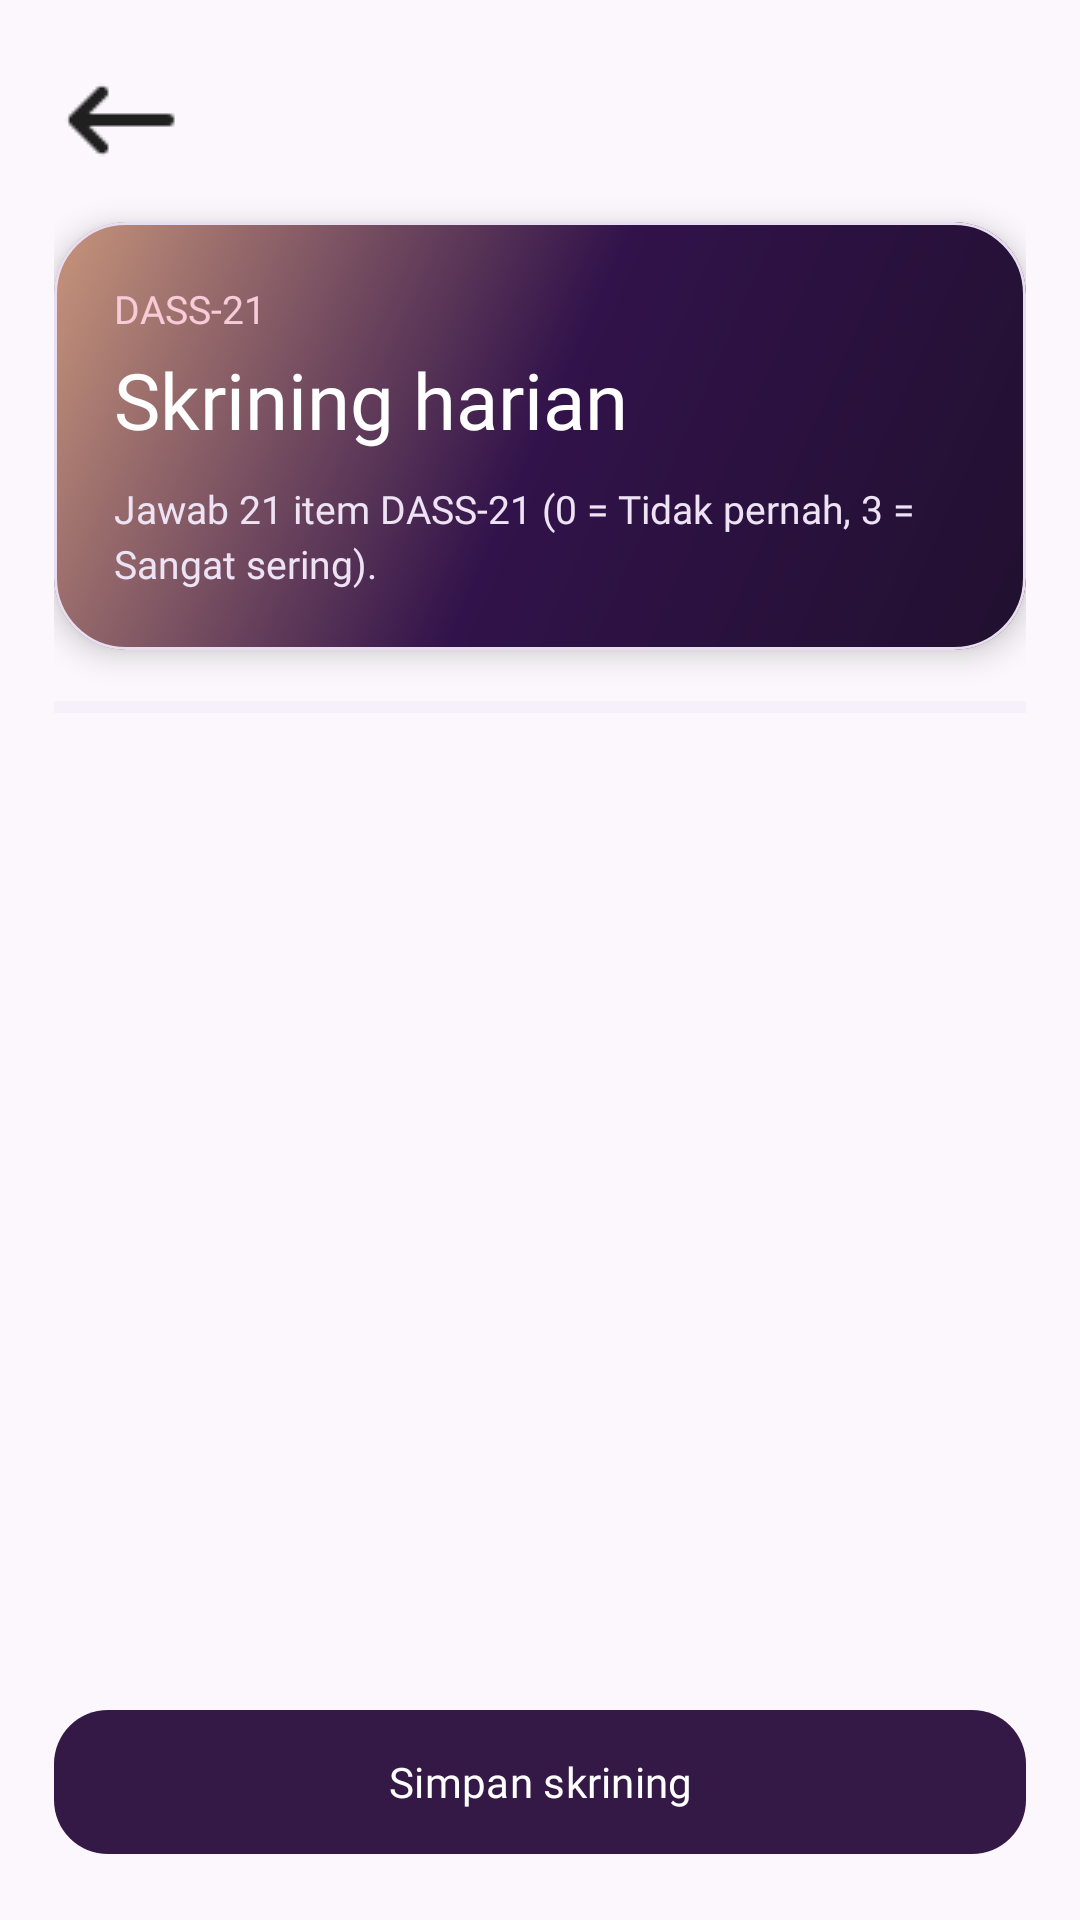

Reconstruct the res/layout file that produces this screen, plus the resources it refers to.
<!-- AndroidManifest.xml: application theme Theme.Sereluna -->
<!-- res/layout/activity_screening.xml -->
<?xml version="1.0" encoding="utf-8"?>
<androidx.constraintlayout.widget.ConstraintLayout xmlns:android="http://schemas.android.com/apk/res/android"
    xmlns:app="http://schemas.android.com/apk/res-auto"
    xmlns:tools="http://schemas.android.com/tools"
    android:layout_width="match_parent"
    android:layout_height="match_parent"
    android:background="?attr/backgroundColor"
    android:padding="18dp">

    <ImageButton
        android:id="@+id/backButton"
        android:layout_width="44dp"
        android:layout_height="44dp"
        android:background="?android:attr/selectableItemBackgroundBorderless"
        android:contentDescription="@string/back_button_description"
        android:src="@drawable/ic_back"
        app:tint="?attr/colorOnBackground"
        app:layout_constraintStart_toStartOf="parent"
        app:layout_constraintTop_toTopOf="parent" />

    <com.google.android.material.card.MaterialCardView
        android:id="@+id/screeningHeaderCard"
        android:layout_width="0dp"
        android:layout_height="wrap_content"
        android:layout_marginTop="12dp"
        app:cardBackgroundColor="@android:color/transparent"
        app:cardCornerRadius="24dp"
        app:cardElevation="6dp"
        app:layout_constraintEnd_toEndOf="parent"
        app:layout_constraintStart_toStartOf="parent"
        app:layout_constraintTop_toBottomOf="@id/backButton">

        <LinearLayout
            android:layout_width="match_parent"
            android:layout_height="wrap_content"
            android:background="@drawable/bg_luxury_header"
            android:orientation="vertical"
            android:padding="20dp">

            <TextView
                android:layout_width="wrap_content"
                android:layout_height="wrap_content"
                android:fontFamily="@font/raleway_bold"
                android:text="DASS-21"
                android:textColor="@color/brand_blush"
                android:textSize="13sp" />

            <TextView
                android:id="@+id/tvTitle"
                android:layout_width="match_parent"
                android:layout_height="wrap_content"
                android:layout_marginTop="4dp"
                android:fontFamily="@font/raleway_bold"
                android:text="@string/screening_title"
                android:textColor="@color/white"
                android:textSize="26sp" />

            <TextView
                android:id="@+id/tvSubtitle"
                android:layout_width="match_parent"
                android:layout_height="wrap_content"
                android:layout_marginTop="10dp"
                android:fontFamily="@font/raleway_medium"
                android:lineSpacingExtra="3dp"
                android:text="@string/screening_subtitle"
                android:textColor="#EDE3F4"
                android:textSize="13sp" />
        </LinearLayout>
    </com.google.android.material.card.MaterialCardView>

    <ProgressBar
        android:id="@+id/screeningProgress"
        style="?android:attr/progressBarStyleHorizontal"
        android:layout_width="0dp"
        android:layout_height="6dp"
        android:layout_marginTop="16dp"
        android:max="21"
        android:progress="0"
        android:progressTint="@color/brand_rose_gold"
        android:progressBackgroundTint="@color/brand_purple_pastel"
        app:layout_constraintEnd_toEndOf="parent"
        app:layout_constraintStart_toStartOf="parent"
        app:layout_constraintTop_toBottomOf="@id/screeningHeaderCard" />

    <TextView
        android:id="@+id/tvProgressText"
        android:layout_width="wrap_content"
        android:layout_height="wrap_content"
        android:layout_marginTop="6dp"
        android:fontFamily="@font/raleway_medium"
        android:textColor="?attr/colorOnBackground"
        android:textSize="12sp"
        tools:text="0 dari 21 terjawab"
        app:layout_constraintEnd_toEndOf="parent"
        app:layout_constraintTop_toBottomOf="@id/screeningProgress" />

    <androidx.recyclerview.widget.RecyclerView
        android:id="@+id/rvQuestions"
        android:layout_width="0dp"
        android:layout_height="0dp"
        android:layout_marginTop="12dp"
        android:clipToPadding="false"
        android:paddingBottom="12dp"
        app:layout_constraintBottom_toTopOf="@id/btnSubmit"
        app:layout_constraintEnd_toEndOf="parent"
        app:layout_constraintStart_toStartOf="parent"
        app:layout_constraintTop_toBottomOf="@id/tvProgressText"
        tools:listitem="@layout/item_dass_question" />

    <com.google.android.material.button.MaterialButton
        android:id="@+id/btnSubmit"
        android:layout_width="0dp"
        android:layout_height="56dp"
        android:layout_marginTop="12dp"
        android:fontFamily="@font/raleway_bold"
        android:text="@string/save_screening"
        android:textColor="@color/white"
        app:backgroundTint="@color/brand_plum_800"
        app:cornerRadius="18dp"
        app:layout_constraintBottom_toBottomOf="parent"
        app:layout_constraintEnd_toEndOf="parent"
        app:layout_constraintStart_toStartOf="parent" />

</androidx.constraintlayout.widget.ConstraintLayout>
<!-- res/layout/item_dass_question.xml (included above) -->
<?xml version="1.0" encoding="utf-8"?>
<com.google.android.material.card.MaterialCardView xmlns:android="http://schemas.android.com/apk/res/android"
    xmlns:app="http://schemas.android.com/apk/res-auto"
    xmlns:tools="http://schemas.android.com/tools"
    android:layout_width="match_parent"
    android:layout_height="wrap_content"
    android:layout_marginVertical="7dp"
    app:cardBackgroundColor="?attr/colorSurface"
    app:cardCornerRadius="18dp"
    app:cardElevation="2dp"
    app:strokeColor="@color/brand_purple_pastel"
    app:strokeWidth="1dp">

    <LinearLayout
        android:layout_width="match_parent"
        android:layout_height="wrap_content"
        android:orientation="vertical"
        android:padding="16dp">

        <TextView
            android:id="@+id/tvQuestion"
            android:layout_width="match_parent"
            android:layout_height="wrap_content"
            android:fontFamily="@font/raleway_bold"
            android:lineSpacingExtra="3dp"
            android:textColor="?attr/colorOnSurface"
            android:textSize="15sp"
            tools:text="1. Saya merasa sulit untuk tenang." />

        <RadioGroup
            android:id="@+id/rgAnswers"
            android:layout_width="match_parent"
            android:layout_height="wrap_content"
            android:layout_marginTop="12dp"
            android:orientation="horizontal"
            android:weightSum="4">

            <RadioButton
                android:id="@+id/rb0"
                android:layout_width="0dp"
                android:layout_height="48dp"
                android:layout_weight="1"
                android:buttonTint="@color/brand_purple_primary"
                android:fontFamily="@font/raleway_bold"
                android:gravity="center"
                android:text="@string/dass_option_0" />

            <RadioButton
                android:id="@+id/rb1"
                android:layout_width="0dp"
                android:layout_height="48dp"
                android:layout_weight="1"
                android:buttonTint="@color/brand_purple_primary"
                android:fontFamily="@font/raleway_bold"
                android:gravity="center"
                android:text="@string/dass_option_1" />

            <RadioButton
                android:id="@+id/rb2"
                android:layout_width="0dp"
                android:layout_height="48dp"
                android:layout_weight="1"
                android:buttonTint="@color/brand_purple_primary"
                android:fontFamily="@font/raleway_bold"
                android:gravity="center"
                android:text="@string/dass_option_2" />

            <RadioButton
                android:id="@+id/rb3"
                android:layout_width="0dp"
                android:layout_height="48dp"
                android:layout_weight="1"
                android:buttonTint="@color/brand_purple_primary"
                android:fontFamily="@font/raleway_bold"
                android:gravity="center"
                android:text="@string/dass_option_3" />
        </RadioGroup>
    </LinearLayout>
</com.google.android.material.card.MaterialCardView>
<!-- resources referenced by this layout -->
<resources>
  <color name="brand_blush">#F7CBD7</color>
  <color name="brand_plum_800">#341946</color>
  <color name="brand_purple_pastel">#E9DDF2</color>
  <color name="brand_purple_primary">#6F3FA0</color>
  <color name="brand_rose_gold">#C8957B</color>
  <color name="white">#FFFFFFFF</color>
  <!-- drawable bg_luxury_header (drawable) -->
  <?xml version="1.0" encoding="utf-8"?>
  <shape xmlns:android="http://schemas.android.com/apk/res/android">
      <corners android:radius="24dp" />
      <gradient
          android:angle="135"
          android:startColor="@color/brand_plum_900"
          android:centerColor="@color/brand_purple_dark"
          android:endColor="@color/brand_rose_gold" />
  </shape>
  <string name="back_button_description">Kembali</string>
  <string name="dass_option_0">0</string>
  <string name="dass_option_1">1</string>
  <string name="dass_option_2">2</string>
  <string name="dass_option_3">3</string>
  <string name="save_screening">Simpan skrining</string>
  <string name="screening_subtitle">Jawab 21 item DASS-21 (0 = Tidak pernah, 3 = Sangat sering).</string>
  <string name="screening_title">Skrining harian</string>
  <style name="Theme.Sereluna" parent="Base.Theme.Sereluna" />
  <color name="brand_plum_900">#21102F</color>
  <color name="brand_purple_dark">#31124A</color>
  <color name="brand_sage">#8FAF9A</color>
  <color name="brand_pearl">#FBF8FC</color>
  <color name="light_background">#FBF7FC</color>
  <color name="light_surface">#FFFFFF</color>
  <color name="text_primary_dark">#DE000000</color>
  <color name="text_secondary_dark">#8A000000</color>
  <style name="Widget.App.TextInputLayout" parent="Widget.Material3.TextInputLayout.OutlinedBox">
          <item name="boxCornerRadiusTopStart">12dp</item>
          <item name="boxCornerRadiusTopEnd">12dp</item>
          <item name="boxCornerRadiusBottomStart">12dp</item>
          <item name="boxCornerRadiusBottomEnd">12dp</item>
          <item name="boxStrokeWidth">1dp</item>
          <item name="boxStrokeWidthFocused">2dp</item>
          <item name="boxStrokeColor">?attr/colorPrimary</item>
      </style>
  <style name="Widget.App.Button" parent="Widget.Material3.Button">
          <item name="cornerRadius">12dp</item>
          <item name="android:paddingTop">14dp</item>
          <item name="android:paddingBottom">14dp</item>
          <item name="android:fontFamily">@font/raleway_bold</item>
          <item name="backgroundTint">@color/brand_purple_primary</item>
      </style>
  <style name="Widget.App.CardView" parent="Widget.Material3.CardView.Elevated">
          <item name="cardCornerRadius">18dp</item>
          <item name="cardElevation">4dp</item>
          <item name="cardBackgroundColor">?attr/colorSurface</item>
          <item name="strokeColor">@color/brand_purple_pastel</item>
          <item name="strokeWidth">1dp</item>
      </style>
  <style name="WindowAnimationTransition">
          <item name="android:activityOpenEnterAnimation">@anim/slide_in_right</item>
          <item name="android:activityOpenExitAnimation">@anim/fade_out</item>
          <item name="android:activityCloseEnterAnimation">@anim/fade_in</item>
          <item name="android:activityCloseExitAnimation">@anim/slide_out_right</item>
      </style>
</resources>
